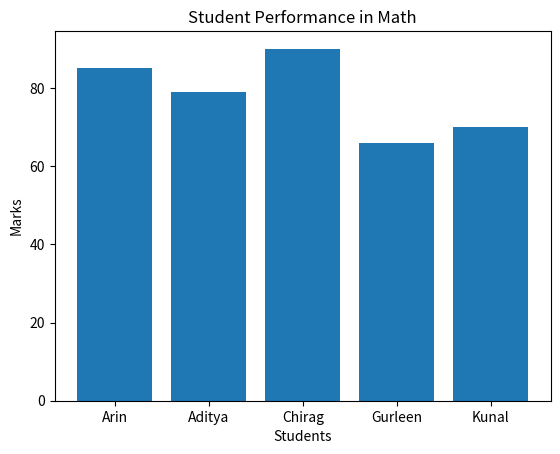
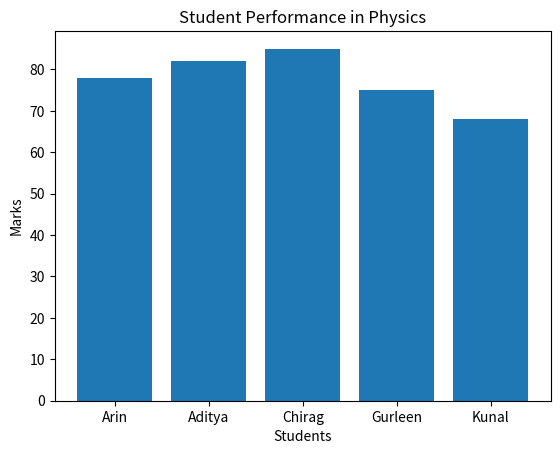
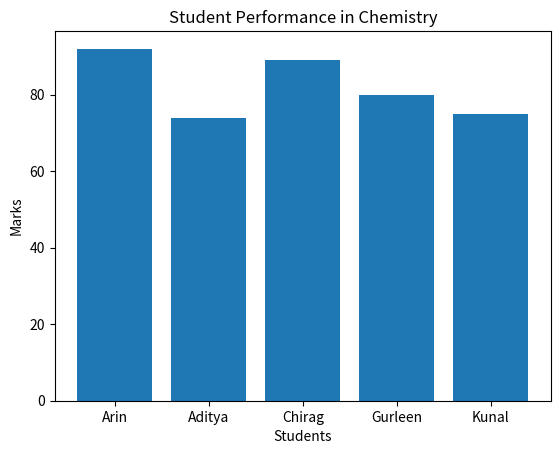
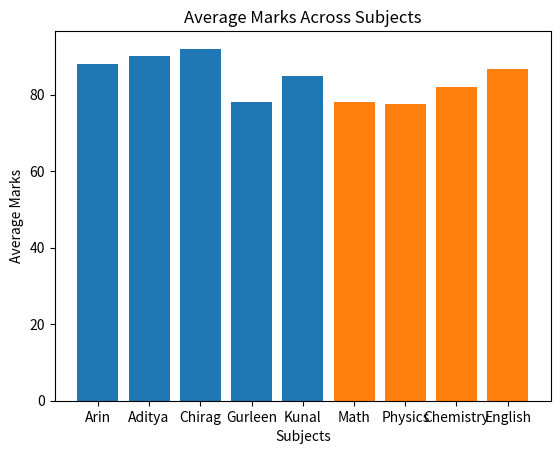

Here is the Python script that generated these plots, in order:
import numpy as np
import matplotlib.pyplot as plt
from scipy.optimize import curve_fit

data = {
    'Student Name': ['Arin', 'Aditya', 'Chirag', 'Gurleen', 'Kunal'],
    'Math': [85, 79, 90, 66, 70],
    'Physics': [78, 82, 85, 75, 68],
    'Chemistry': [92, 74, 89, 80, 75],
    'English': [88, 90, 92, 78, 85]}
subjects = ['Math', 'Physics', 'Chemistry', 'English']
marks = np.array([data[subject] for subject in subjects])
students = np.array(data['Student Name'])
total_marks = np.sum(marks, axis=0)
average_marks = np.mean(marks, axis=0)
for i, student in enumerate(students):
    print(f"{student} - Total: {total_marks[i]}")
    print(f"Average: {total_marks[i] / len(subjects)}")
top_performer = students[np.argmax(total_marks)]
bottom_performer = students[np.argmin(total_marks)]
print(f"Top Performer: {top_performer}")
print(f"Bottom Performer: {bottom_performer}")
pass_marks = 80
passed_students = np.sum(np.all(marks >= pass_marks, axis=0))
passing_percentage = (passed_students / len(students)) * 100

print(f"Passing Percentage: {passing_percentage}%")
for i, subject in enumerate(subjects):
    plt.figure()
    plt.bar(students, marks[i])
    plt.title(f'Student Performance in {subject}')
    plt.xlabel('Students')
    plt.ylabel('Marks')
    plt.show()
    subject_averages = np.mean(marks, axis=1)

plt.bar(subjects, subject_averages)
plt.title('Average Marks Across Subjects')
plt.xlabel('Subjects')
plt.ylabel('Average Marks')
plt.show()